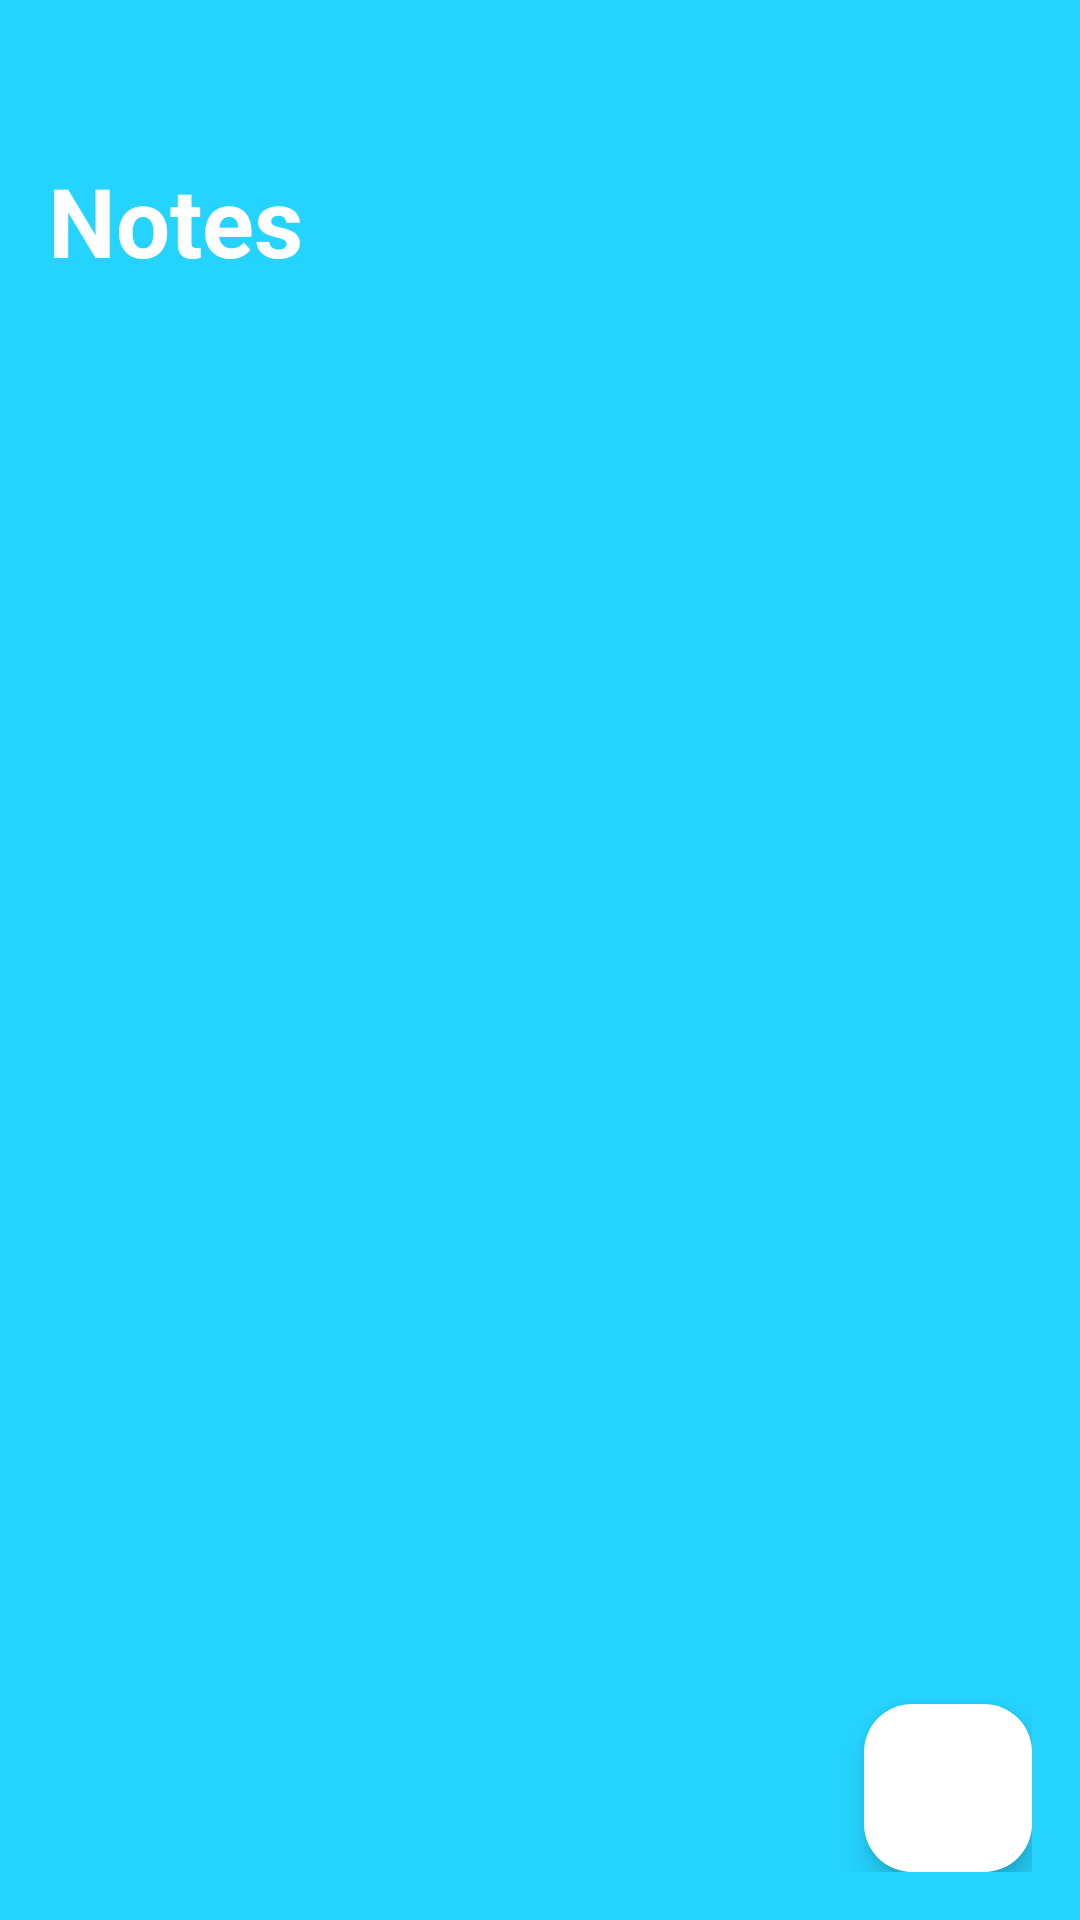

Produce the Android XML layout that renders to this screen, including the resource entries it uses.
<!-- AndroidManifest.xml: application theme Theme.NotesApplication -->
<!-- res/layout/activity_main.xml -->
<?xml version="1.0" encoding="utf-8"?>
<RelativeLayout xmlns:android="http://schemas.android.com/apk/res/android"
    xmlns:app="http://schemas.android.com/apk/res-auto"
    xmlns:tools="http://schemas.android.com/tools"
    android:id="@+id/main"
    android:layout_width="match_parent"
    android:layout_height="match_parent"
    android:background="@color/primary"
    android:padding="16dp"
    tools:context=".MainActivity">

    <RelativeLayout
        android:layout_width="match_parent"
        android:layout_height="wrap_content"
        android:layout_marginTop="36dp"
        android:id="@+id/title_bar_layout">
        <TextView
            android:layout_width="wrap_content"
            android:layout_height="wrap_content"
            android:id="@+id/page_title"
            android:text="Notes"
            android:textSize="32sp"
            android:textColor="@color/white"
            android:textStyle="bold"/>

        <ImageButton
            android:layout_width="36dp"
            android:layout_height="36dp"
            android:id="@+id/menu_btn"
            android:src="@drawable/baseline_menu_24"
            android:layout_alignParentEnd="true"
            android:layout_centerVertical="true"
            app:tint="@color/white"
            android:background="?attr/selectableItemBackgroundBorderless"
            />

    </RelativeLayout>

    <androidx.recyclerview.widget.RecyclerView
        android:layout_width="match_parent"
        android:layout_height="match_parent"
        android:layout_below="@id/title_bar_layout"
        android:id="@+id/recyler_view"/>


    <com.google.android.material.floatingactionbutton.FloatingActionButton
        android:layout_width="wrap_content"
        android:layout_height="wrap_content"
        android:id="@+id/addBtn"
        android:backgroundTint="@color/white"
        android:layout_alignParentEnd="true"
        android:layout_alignParentBottom="true"
        android:src="@drawable/baseline_add_24"
        />



</RelativeLayout>
<!-- resources referenced by this layout -->
<resources>
  <color name="primary">#FF24D3FE</color>
  <color name="white">#FFFFFFFF</color>
  <style name="Theme.NotesApplication" parent="Base.Theme.NotesApplication" />
  <style name="Base.Theme.NotesApplication" parent="Theme.Material3.DayNight.NoActionBar">
          
           <item name="colorPrimary">@color/primary</item>
           <item name="colorPrimaryVariant">@color/primary</item>
           <item name="colorOnPrimary">@color/white</item>
          
           <item name="colorSecondary">@color/teal_200</item>
           <item name="colorSecondaryVariant">@color/teal_200</item>
           <item name="colorOnSecondary">@color/black</item>
          
           <item name="android:statusBarColor" tools:targetApi="l">@color/primary</item>
      </style>
  <color name="teal_200">#FF03DAC5</color>
  <color name="black">#FF000000</color>
</resources>
